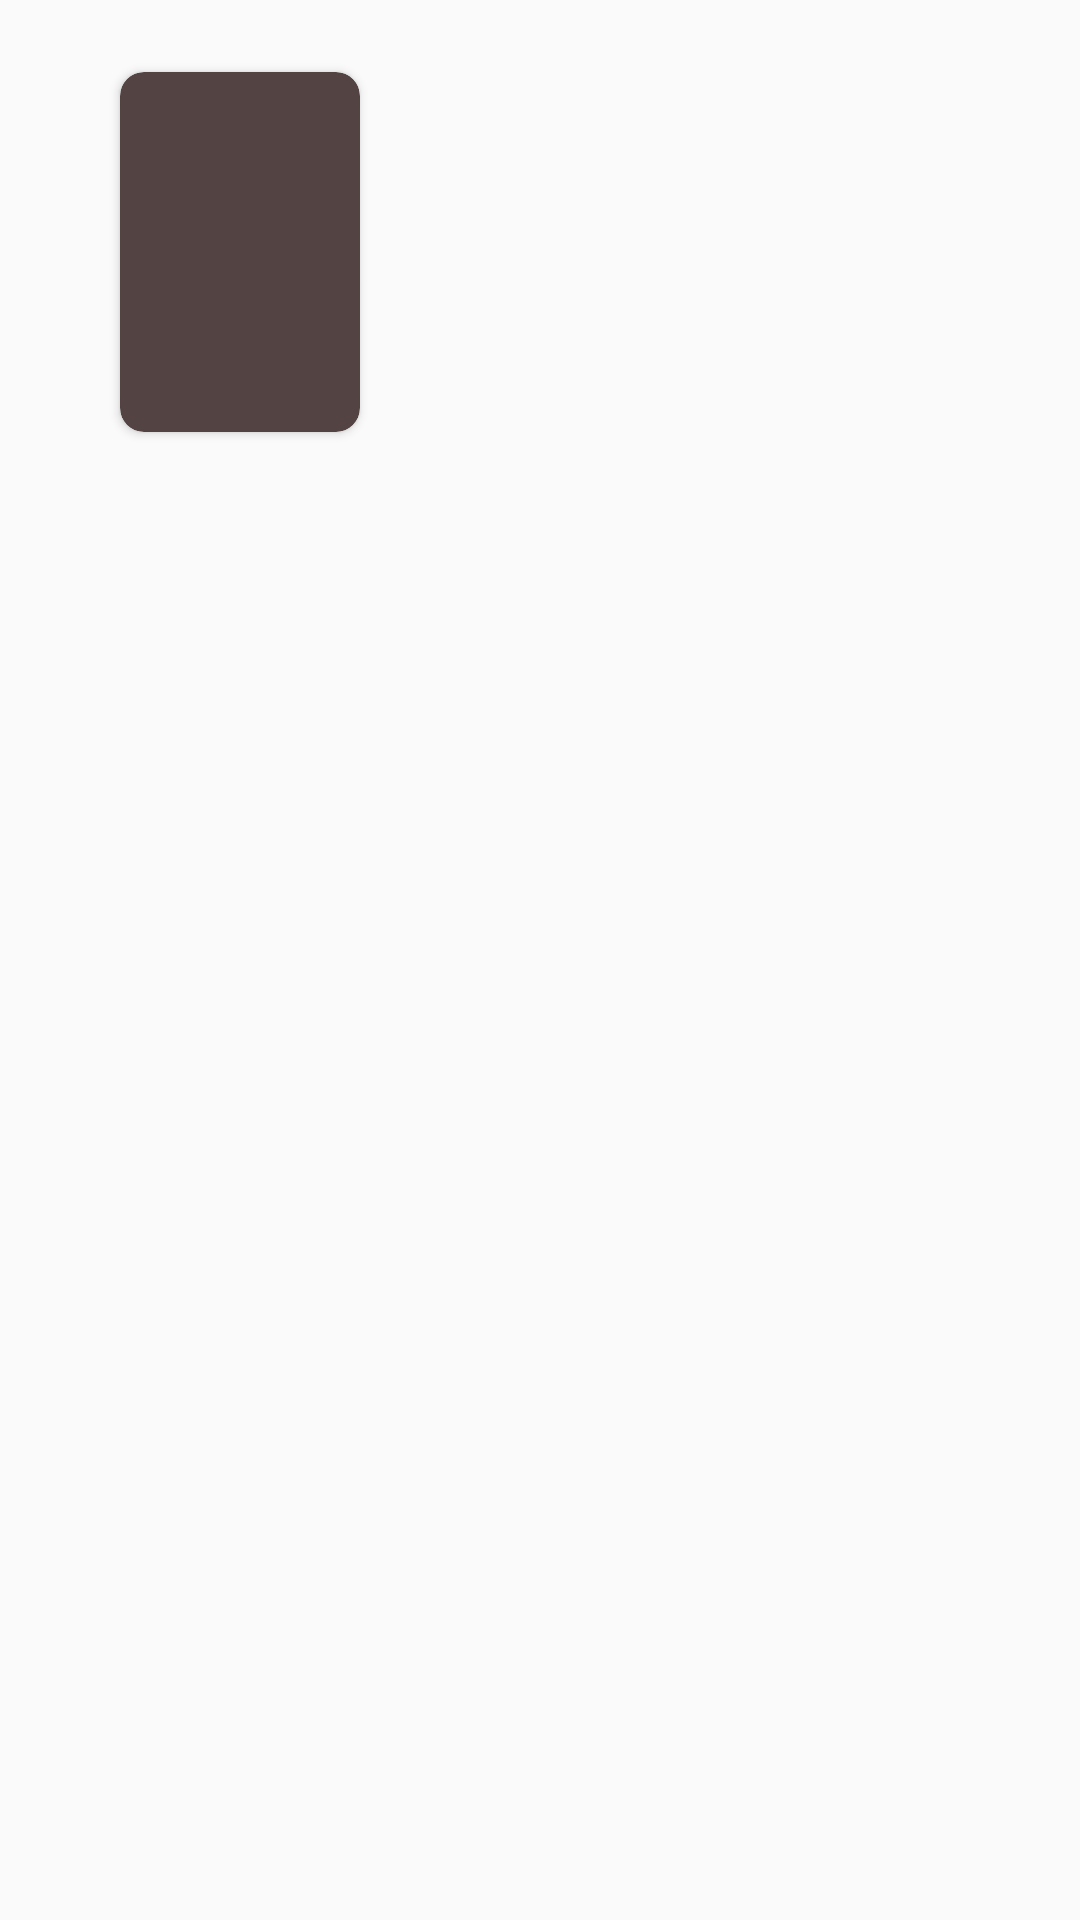

Reconstruct the res/layout file that produces this screen, plus the resources it refers to.
<!-- AndroidManifest.xml: application theme AppTheme -->
<!-- res/layout/in_theaters_main_list.xml -->
<?xml version="1.0" encoding="utf-8"?>
<layout xmlns:android="http://schemas.android.com/apk/res/android"
    xmlns:tools="http://schemas.android.com/tools"
    xmlns:app="http://schemas.android.com/apk/res-auto">

    <data>
        <variable
            name="inTheatersMain"
            type="com.example.muvies.models.InTheatersResult" />
    </data>

    <androidx.constraintlayout.widget.ConstraintLayout
        android:layout_width="match_parent"
        android:layout_height="wrap_content"
        android:paddingStart="16dp"
        tools:ignore="RtlSymmetry">

        <androidx.cardview.widget.CardView
            android:id="@+id/cardView3"
            android:layout_width="80dp"
            android:layout_height="120dp"
            android:layout_marginStart="24dp"
            android:layout_marginTop="24dp"
            app:cardBackgroundColor="@color/colorBackgroundLight"
            app:cardCornerRadius="8dp"
            android:elevation="12dp"
            app:layout_constraintStart_toStartOf="parent"
            app:layout_constraintTop_toTopOf="parent">

            <ImageView
                android:id="@+id/in_theaters_main_recycler_image"
                android:layout_width="match_parent"
                android:layout_height="match_parent"
                android:adjustViewBounds="true"
                android:background="@drawable/card_background"
                android:contentDescription="@null" />

        </androidx.cardview.widget.CardView>

        <TextView
            android:id="@+id/in_theaters_main_recycler_text"
            android:layout_width="200dp"
            android:layout_height="20dp"
            android:layout_marginStart="16dp"
            android:layout_marginTop="12dp"
            android:text=""
            android:textColor="@color/colorAccentLight"
            android:textSize="18sp"
            app:layout_constraintStart_toEndOf="@+id/cardView3"
            app:layout_constraintTop_toTopOf="@+id/cardView3" />



    </androidx.constraintlayout.widget.ConstraintLayout>

</layout>
<!-- resources referenced by this layout -->
<resources>
  <color name="colorAccentLight">#BDBDBD</color>
  <color name="colorBackgroundLight">#534343</color>
  <!-- drawable card_background (drawable) -->
  <?xml version="1.0" encoding="utf-8"?>
  <shape xmlns:android="http://schemas.android.com/apk/res/android">
  
      <solid
          android:color="@color/colorBackgroundLight"/>
  
      <corners
          android:radius="12dp"/>
  
  </shape>
  <style name="AppTheme" parent="Theme.AppCompat.DayNight.DarkActionBar">
          
          <item name="colorPrimary">@color/colorBackground</item>
          <item name="colorPrimaryDark">@color/colorPrimaryDark</item>
          <item name="colorAccent">@color/colorAccentDark</item>
      </style>
  <color name="colorBackground">#160000</color>
  <color name="colorPrimaryDark">#190405</color>
  <color name="colorAccentDark">#825F5C</color>
</resources>
